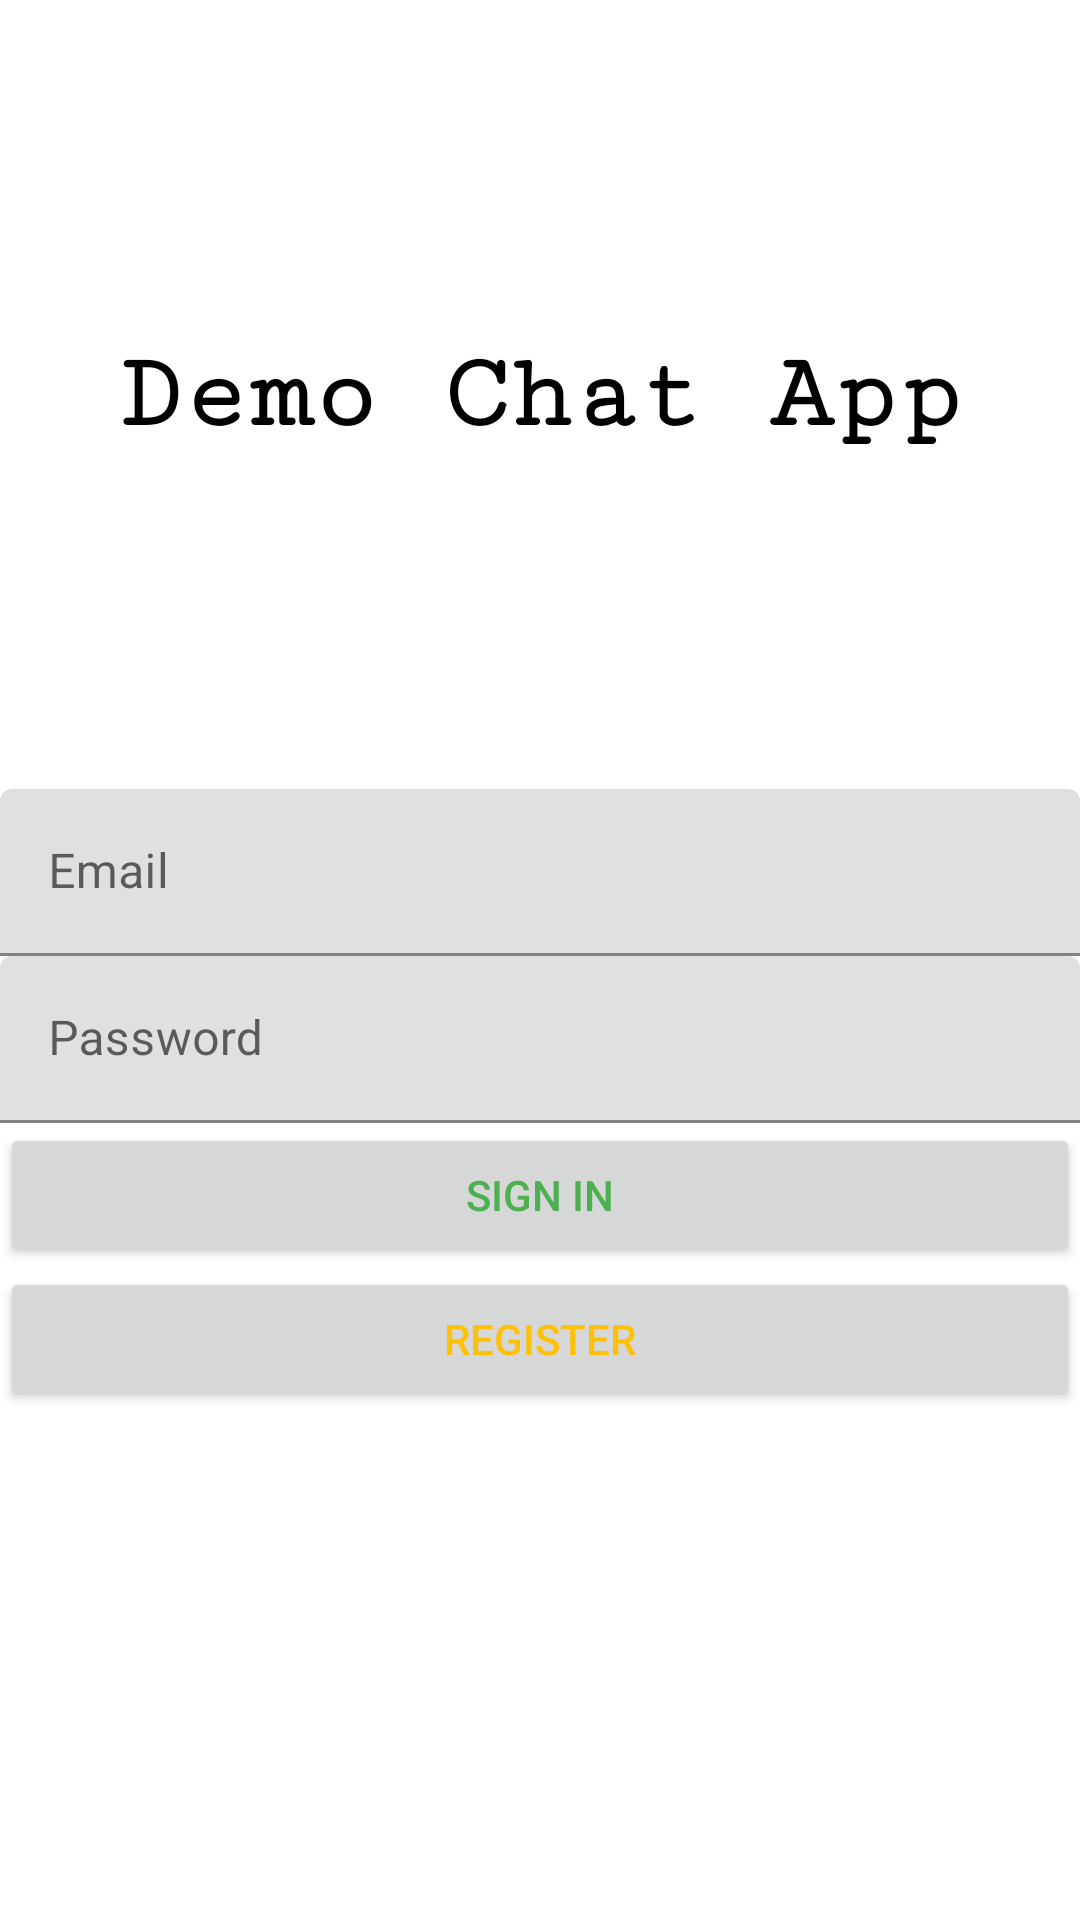

Here is an Android app screen rendered from its layout file. Give the layout XML and the strings, colors and styles it references.
<!-- AndroidManifest.xml: application theme Theme.ChatBot -->
<!-- res/layout/activity_main.xml -->
<?xml version="1.0" encoding="utf-8"?>
<androidx.constraintlayout.widget.ConstraintLayout xmlns:android="http://schemas.android.com/apk/res/android"
    xmlns:app="http://schemas.android.com/apk/res-auto"
    xmlns:tools="http://schemas.android.com/tools"
    android:layout_width="match_parent"
    android:layout_height="match_parent"
    android:background="@drawable/bacgkg"
    android:orientation="vertical"
    tools:context=".MainActivity">


    <TextView
        android:id="@+id/textView"
        android:layout_width="wrap_content"
        android:layout_height="wrap_content"
        android:fontFamily="serif-monospace"
        android:text="Demo Chat App"
        android:textColor="#000000"
        android:textSize="36sp"
        android:textStyle="bold"
        app:layout_constraintBottom_toTopOf="@+id/textInputLayout"
        app:layout_constraintEnd_toEndOf="parent"
        app:layout_constraintStart_toStartOf="parent"
        app:layout_constraintTop_toTopOf="parent" />

    <com.google.android.material.textfield.TextInputLayout
        android:id="@+id/textInputLayout"
        android:layout_width="match_parent"
        android:layout_height="wrap_content"
        app:layout_constraintBottom_toBottomOf="parent"
        app:layout_constraintEnd_toEndOf="parent"
        app:layout_constraintStart_toStartOf="parent"
        app:layout_constraintTop_toTopOf="parent"
        app:layout_constraintVertical_bias="0.45">

        <com.google.android.material.textfield.TextInputEditText
            android:id="@+id/login_email"
            android:layout_width="match_parent"
            android:layout_height="wrap_content"
            android:hint="@string/email"
            android:imeActionLabel="@string/password"
            android:imeOptions="actionNext"
            android:inputType="textEmailAddress"
            android:maxLines="1" />

    </com.google.android.material.textfield.TextInputLayout>

    <com.google.android.material.textfield.TextInputLayout
        android:layout_width="match_parent"
        android:layout_height="wrap_content"
        app:layout_constraintBottom_toBottomOf="parent"
        app:layout_constraintEnd_toEndOf="parent"
        app:layout_constraintStart_toStartOf="parent"
        app:layout_constraintTop_toBottomOf="@+id/textInputLayout"
        app:layout_constraintVertical_bias="0.0">

        <com.google.android.material.textfield.TextInputEditText
            android:id="@+id/login_password"
            android:layout_width="match_parent"
            android:layout_height="wrap_content"
            android:hint="@string/password"
            android:imeActionId="@integer/login"
            android:imeActionLabel="@string/sign_in"
            android:imeOptions="actionUnspecified"
            android:inputType="textPassword"
            android:maxLines="1" />

        <Button
            android:id="@+id/signInButton"
            android:layout_width="match_parent"
            android:layout_height="wrap_content"
            android:layout_weight="1"
            android:onClick="signInExistingUser"
            android:text="@string/sign_in"
            android:textColor="#4CAF50" />

        <Button
            android:id="@+id/registerButton"
            android:layout_width="match_parent"
            android:layout_height="wrap_content"
            android:layout_weight="1"
            android:onClick="registerNewUser"
            android:text="@string/register"
            android:textColor="#FFC107" />

    </com.google.android.material.textfield.TextInputLayout>

</androidx.constraintlayout.widget.ConstraintLayout>
<!-- resources referenced by this layout -->
<resources>
  <string name="email">Email</string>
  <string name="password">Password</string>
  <string name="register">Register</string>
  <string name="sign_in">Sign In</string>
  <style name="Theme.ChatBot" parent="Theme.MaterialComponents.DayNight.NoActionBar">
          
          <item name="colorPrimary">@color/black</item>
          <item name="colorPrimaryVariant">@color/black</item>
          <item name="colorOnPrimary">@color/white</item>
          
          <item name="colorSecondary">@color/teal_200</item>
          <item name="colorSecondaryVariant">@color/teal_700</item>
          <item name="colorOnSecondary">@color/black</item>
          
          <item name="android:statusBarColor" tools:targetApi="l">?attr/colorPrimaryVariant</item>
          
      </style>
  <!-- not gathered from this repository: default colours our renderer supplied (Android Studio template values) -->
  <color name="teal_200">#FF03DAC5</color>
  <color name="teal_700">#FF018786</color>
  <color name="black">#FF000000</color>
  <color name="white">#FFFFFFFF</color>
</resources>
